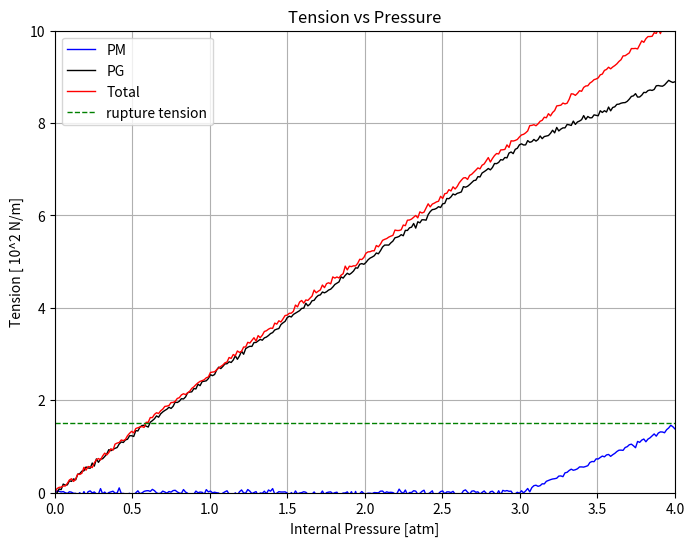

This figure's Python source:
"""
Similar to the other pressure scripts but for a 3 atm range. Generates data and
a wobbly curve plot.
"""

import numpy as np
import matplotlib.pyplot as plt
import math

# User variables:
pm_angle_deg = 55 # PM curve's takeoff angle in degrees
noise_amplitude = 0.032#Adjust this value for more or less "wobble"

pm_slope = math.tan(math.radians(pm_angle_deg))  # Slope from the specified angle

# Define the breakpoint for "take off"
x_break = 3

# Define the x-axis range (0 to 4 atm)
x_max = 4
x_values = np.linspace(0, x_max, 300)

# ---------------------
# PM Curve Definition:
# ---------------------
# For x <= x_break, y = 0; for x > x_break, y = pm_slope*(x - x_break)
pm_y_values = np.where(x_values <= x_break, 0, pm_slope * (x_values - x_break))
pm_y_values_noisy = pm_y_values + np.random.normal(0, noise_amplitude, pm_y_values.shape)

# ---------------------
# PG Curve Definition:
# ---------------------
# For x <= x_break, PG is linear from (0,0) to (x_break, pg_break_value)
pg_break_value = (5/2) * x_break  # For x_break=2.5, pg_break_value = 6.25
# For x > x_break, PG = pg_break_value + pm_slope*(x - x_break)
pg_y_values = np.where(x_values <= x_break, (5/2) * x_values, pg_break_value + pm_slope * (x_values - x_break))
pg_y_values_noisy = pg_y_values + np.random.normal(0, noise_amplitude, pg_y_values.shape)

# ---------------------
# Total Curve Definition:
# ---------------------
# For x <= x_break, Total is linear from (0,0) to (x_break, pg_break_value + 0.2)
total_break_value = pg_break_value + 0.2  # That is 6.25 + 0.2 = 6.45
# Slope for Total for x <= x_break:
total_slope = total_break_value / x_break  
# For x > x_break, Total = total_break_value + total_slope*(x - x_break)
total_y_values = np.where(x_values <= x_break, total_slope * x_values, total_break_value + total_slope * (x_values - x_break))
total_y_values_noisy = total_y_values + np.random.normal(0, noise_amplitude, total_y_values.shape)

# ---------------------
# Plotting:
# ---------------------
plt.figure(figsize=(8,6))
plt.plot(x_values, pm_y_values_noisy, label="PM", color="blue", linewidth=1)
plt.plot(x_values, pg_y_values_noisy, label="PG", color="black", linewidth=1)
plt.plot(x_values, total_y_values_noisy, label="Total", color="red", linewidth=1)

# Add a horizontal line at y = 1.5 labeled as "rupture tension"
plt.axhline(y=1.5, color="green", linestyle="--", linewidth=1, label="rupture tension")

# Updated axis labels and title:
plt.xlabel("Internal Pressure [atm]")
plt.ylabel("Tension [ 10^2 N/m]")
plt.title("Tension vs Pressure")
plt.xlim(0, x_max)
plt.ylim(0, 10)
plt.legend()
plt.grid(True)
plt.show()
